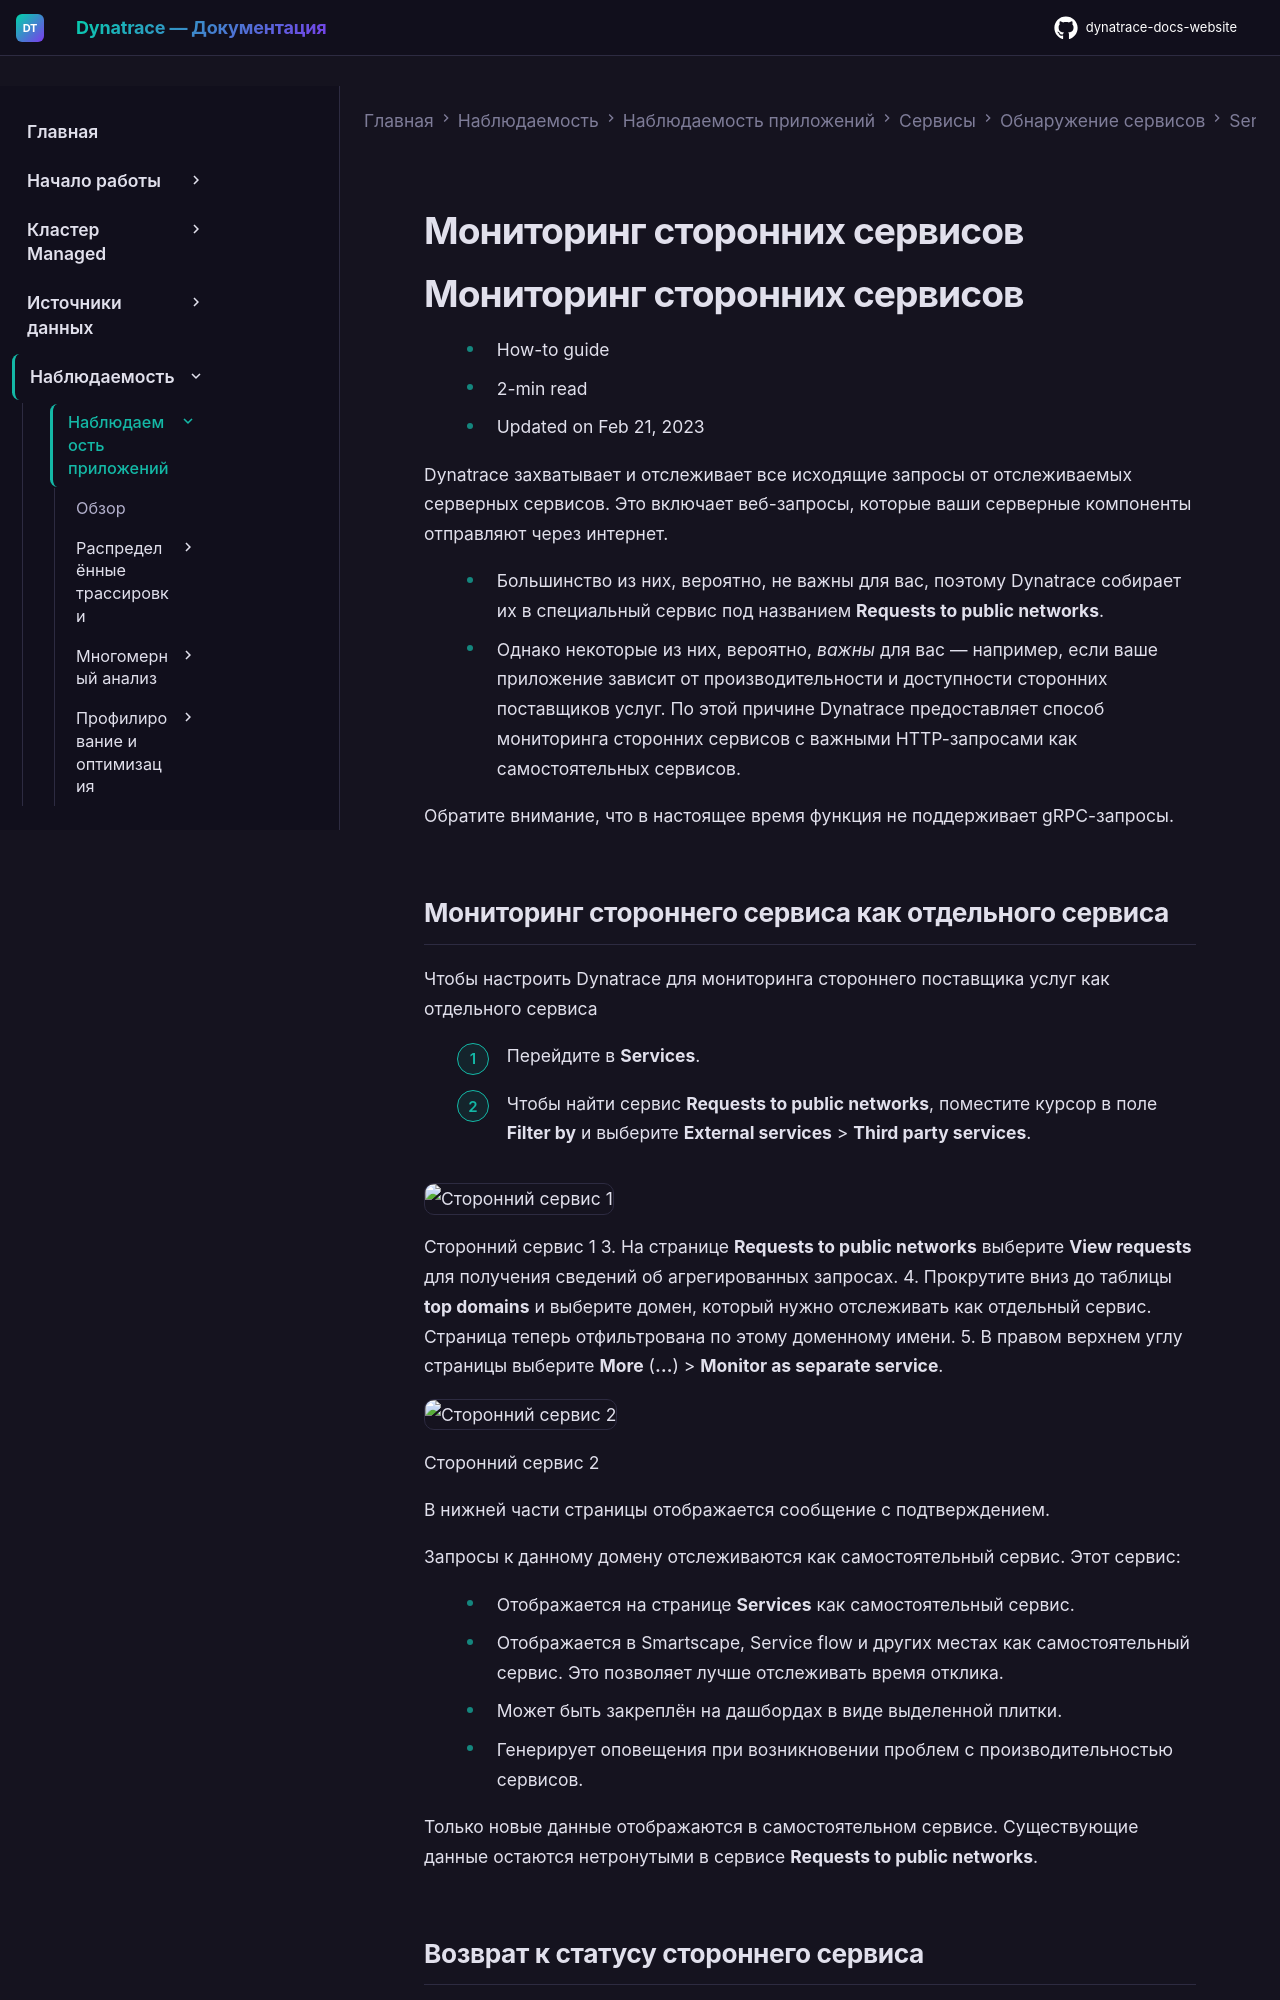

repository: Yerkebulan-Ardabayev/dynatrace-docs-website · page: managed-ru/observe/application-observability/services/service-detection/service-detection-v1/monitor-3rd-party-services/index.html · generator: mkdocs

---
title: Мониторинг сторонних сервисов
source: https://docs.dynatrace.com/managed/observe/application-observability/services/service-detection/service-detection-v1/monitor-3rd-party-services
scraped: 2026-05-12T12:02:44.728967
---

# Мониторинг сторонних сервисов

# Мониторинг сторонних сервисов

* How-to guide
* 2-min read
* Updated on Feb 21, 2023

Dynatrace захватывает и отслеживает все исходящие запросы от отслеживаемых серверных сервисов. Это включает веб-запросы, которые ваши серверные компоненты отправляют через интернет.

* Большинство из них, вероятно, не важны для вас, поэтому Dynatrace собирает их в специальный сервис под названием **Requests to public networks**.
* Однако некоторые из них, вероятно, *важны* для вас — например, если ваше приложение зависит от производительности и доступности сторонних поставщиков услуг. По этой причине Dynatrace предоставляет способ мониторинга сторонних сервисов с важными HTTP-запросами как самостоятельных сервисов.

Обратите внимание, что в настоящее время функция не поддерживает gRPC-запросы.

## Мониторинг стороннего сервиса как отдельного сервиса

Чтобы настроить Dynatrace для мониторинга стороннего поставщика услуг как отдельного сервиса

1. Перейдите в **Services**.
2. Чтобы найти сервис **Requests to public networks**, поместите курсор в поле **Filter by** и выберите **External services** > **Third party services**.

   ![Сторонний сервис 1](https://dt-cdn.net/images/3rd-party-service-1-1075-9e270ec960.png)

   Сторонний сервис 1
3. На странице **Requests to public networks** выберите **View requests** для получения сведений об агрегированных запросах.
4. Прокрутите вниз до таблицы **top domains** и выберите домен, который нужно отслеживать как отдельный сервис.
   Страница теперь отфильтрована по этому доменному имени.
5. В правом верхнем углу страницы выберите **More** (**…**) > **Monitor as separate service**.

   ![Сторонний сервис 2](https://dt-cdn.net/images/3rd-party-service-2-1178-b6dda96df9.png)

   Сторонний сервис 2

   В нижней части страницы отображается сообщение с подтверждением.

Запросы к данному домену отслеживаются как самостоятельный сервис. Этот сервис:

* Отображается на странице **Services** как самостоятельный сервис.
* Отображается в Smartscape, Service flow и других местах как самостоятельный сервис. Это позволяет лучше отслеживать время отклика.
* Может быть закреплён на дашбордах в виде выделенной плитки.
* Генерирует оповещения при возникновении проблем с производительностью сервисов.

Только новые данные отображаются в самостоятельном сервисе. Существующие данные остаются нетронутыми в сервисе **Requests to public networks**.
